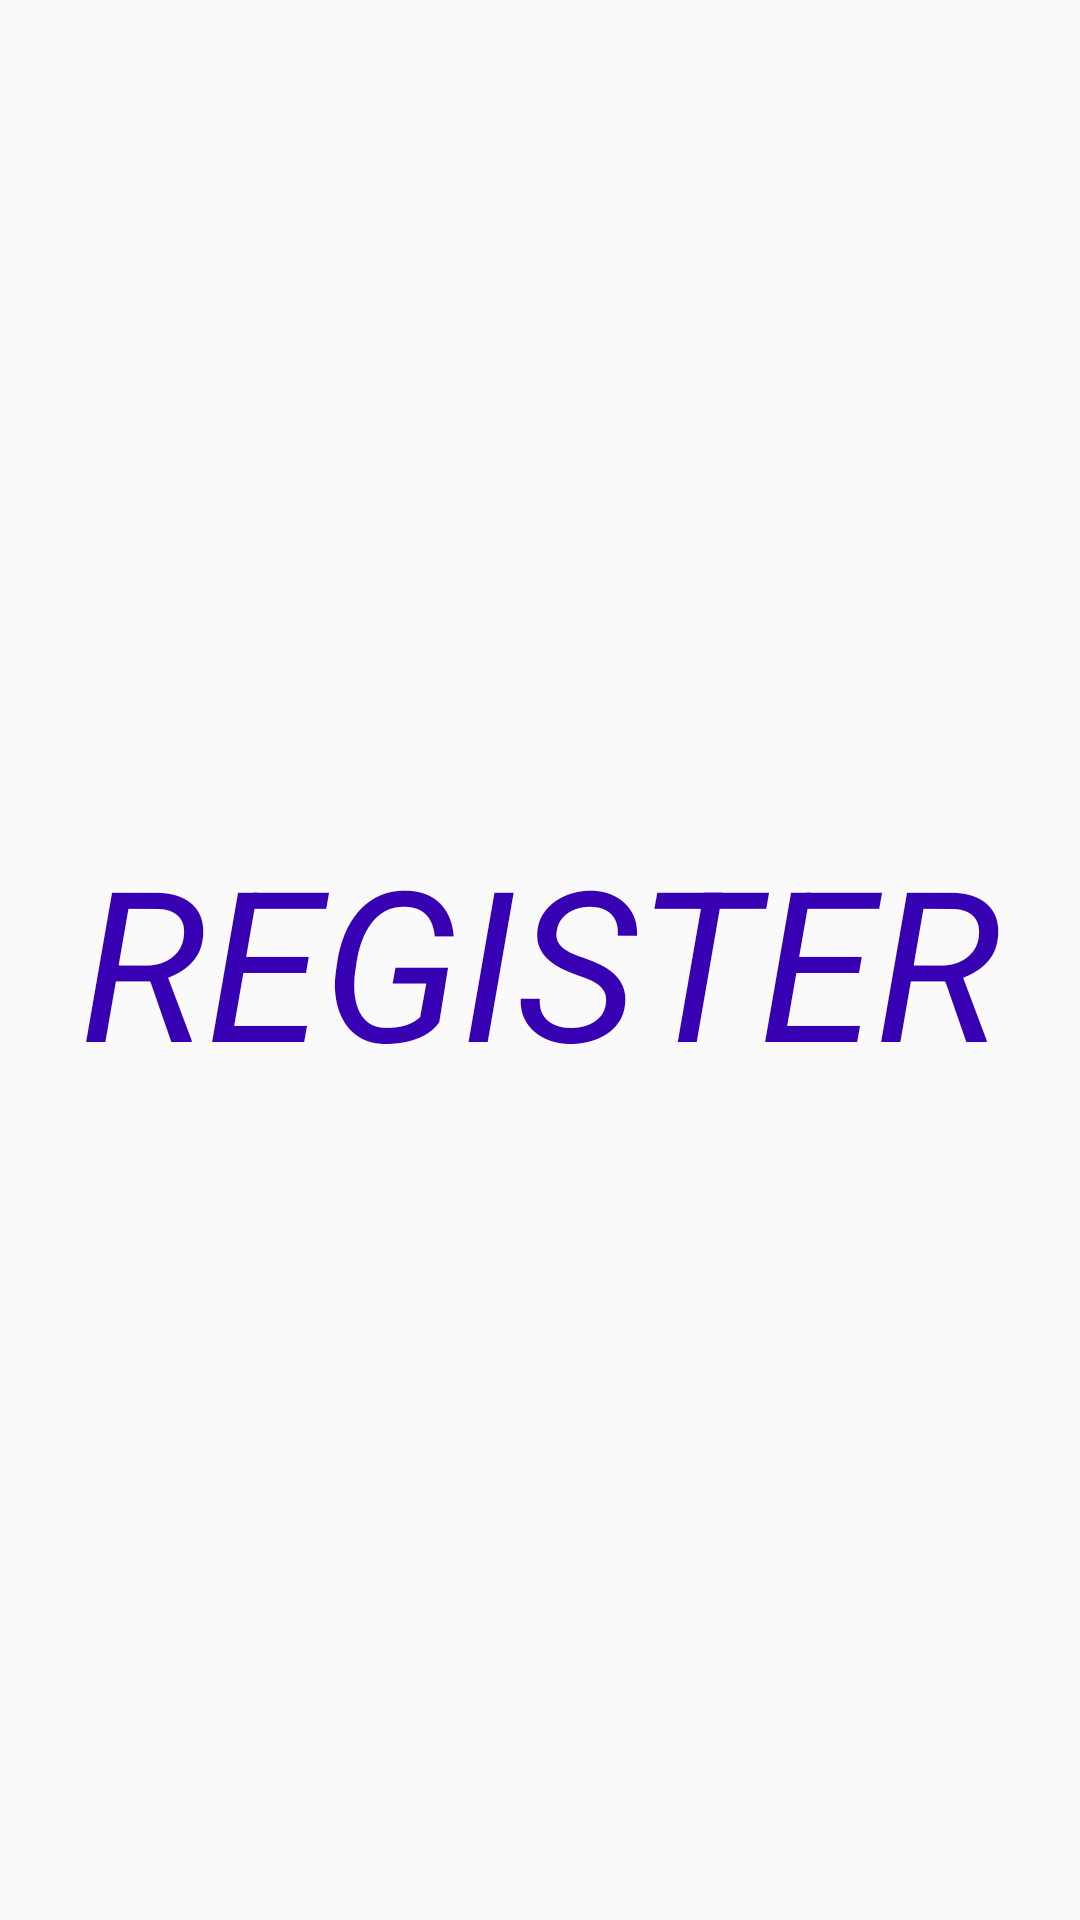

Android layout source for this screen:
<!-- AndroidManifest.xml: application theme AppTheme -->
<!-- res/layout/activity_main.xml -->
<?xml version="1.0" encoding="utf-8"?>
<RelativeLayout xmlns:android="http://schemas.android.com/apk/res/android"
    xmlns:app="http://schemas.android.com/apk/res-auto"
    xmlns:tools="http://schemas.android.com/tools"
    android:layout_width="match_parent"
    android:layout_height="match_parent"
    tools:context="com.example.android.progressbartamir.MainActivity">

    <TextView
        android:id="@+id/tvMain"
        android:layout_width="match_parent"
        android:layout_height="wrap_content"
        android:layout_centerInParent="true"
        android:gravity="center"
        android:text="@string/register"
        android:textColor="@color/colorPrimaryDark"
        android:textSize="70sp"
        android:textStyle="italic" />

</RelativeLayout>
<!-- resources referenced by this layout -->
<resources>
  <string name="register">REGISTER</string>
  <style name="AppTheme" parent="Theme.AppCompat.Light.DarkActionBar">
          
          <item name="colorPrimary">@color/colorPrimary</item>
          <item name="colorPrimaryDark">@color/colorPrimaryDark</item>
          <item name="colorAccent">@color/colorAccent</item>
      </style>
  <!-- not gathered from this repository: default colours our renderer supplied (Android Studio template values) -->
  <color name="colorPrimary">#FF6200EE</color>
  <color name="colorPrimaryDark">#FF3700B3</color>
  <color name="colorAccent">#FF03DAC5</color>
</resources>
